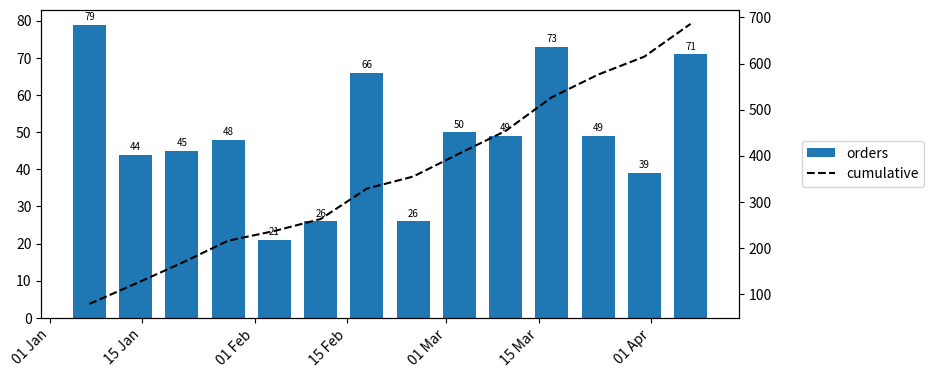

Source code (Python):
# A script assembled from several snippets: rotated dates, a legend outside, value labels, twin axis and tight bbox save.
import numpy as np
import pandas as pd
import matplotlib.pyplot as plt
import matplotlib.dates as mdates

rng = np.random.default_rng(245)
idx = pd.date_range("2024-01-01", periods=14, freq="W")
vals = rng.integers(20, 80, 14)
fig, ax = plt.subplots(figsize=(9, 4))
bars = ax.bar(idx, vals, width=5, label="orders")
ax.bar_label(bars, padding=2, fontsize=7)
ax.xaxis.set_major_formatter(mdates.DateFormatter("%d %b"))
plt.setp(ax.get_xticklabels(), rotation=45, ha="right")
ax2 = ax.twinx()
ax2.plot(idx, np.cumsum(vals), "k--", label="cumulative")
h1, l1 = ax.get_legend_handles_labels(); h2, l2 = ax2.get_legend_handles_labels()
ax.legend(h1 + h2, l1 + l2, loc="center left", bbox_to_anchor=(1.08, 0.5))
fig.savefig("snippets.png", dpi=50, bbox_inches="tight")
print([t.get_text() for t in ax.get_xticklabels()][:3], int(np.cumsum(vals)[-1]))
